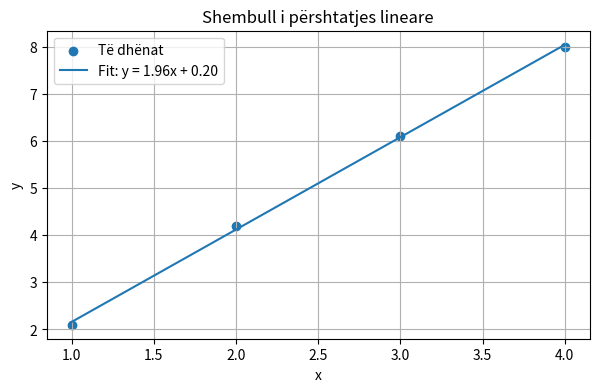

The matplotlib source for this figure:
import numpy as np
import matplotlib.pyplot as plt

x = np.array([1, 2, 3, 4], dtype=float)
y = np.array([2.1, 4.2, 6.1, 8.0], dtype=float)

print("x =", x)
print("y =", y)
print("2*x =", 2*x)

coeff = np.polyfit(x, y, 1)
slope = coeff[0]
intercept = coeff[1]
fit = slope*x + intercept

print("Pjerrësia =", slope)
print("Prerja me boshtin =", intercept)

plt.figure(figsize=(7, 4))
plt.scatter(x, y, label="Të dhënat")
plt.plot(x, fit, label=f"Fit: y = {slope:.2f}x + {intercept:.2f}")
plt.xlabel("x")
plt.ylabel("y")
plt.title("Shembull i përshtatjes lineare")
plt.grid(True)
plt.legend()
plt.show()
